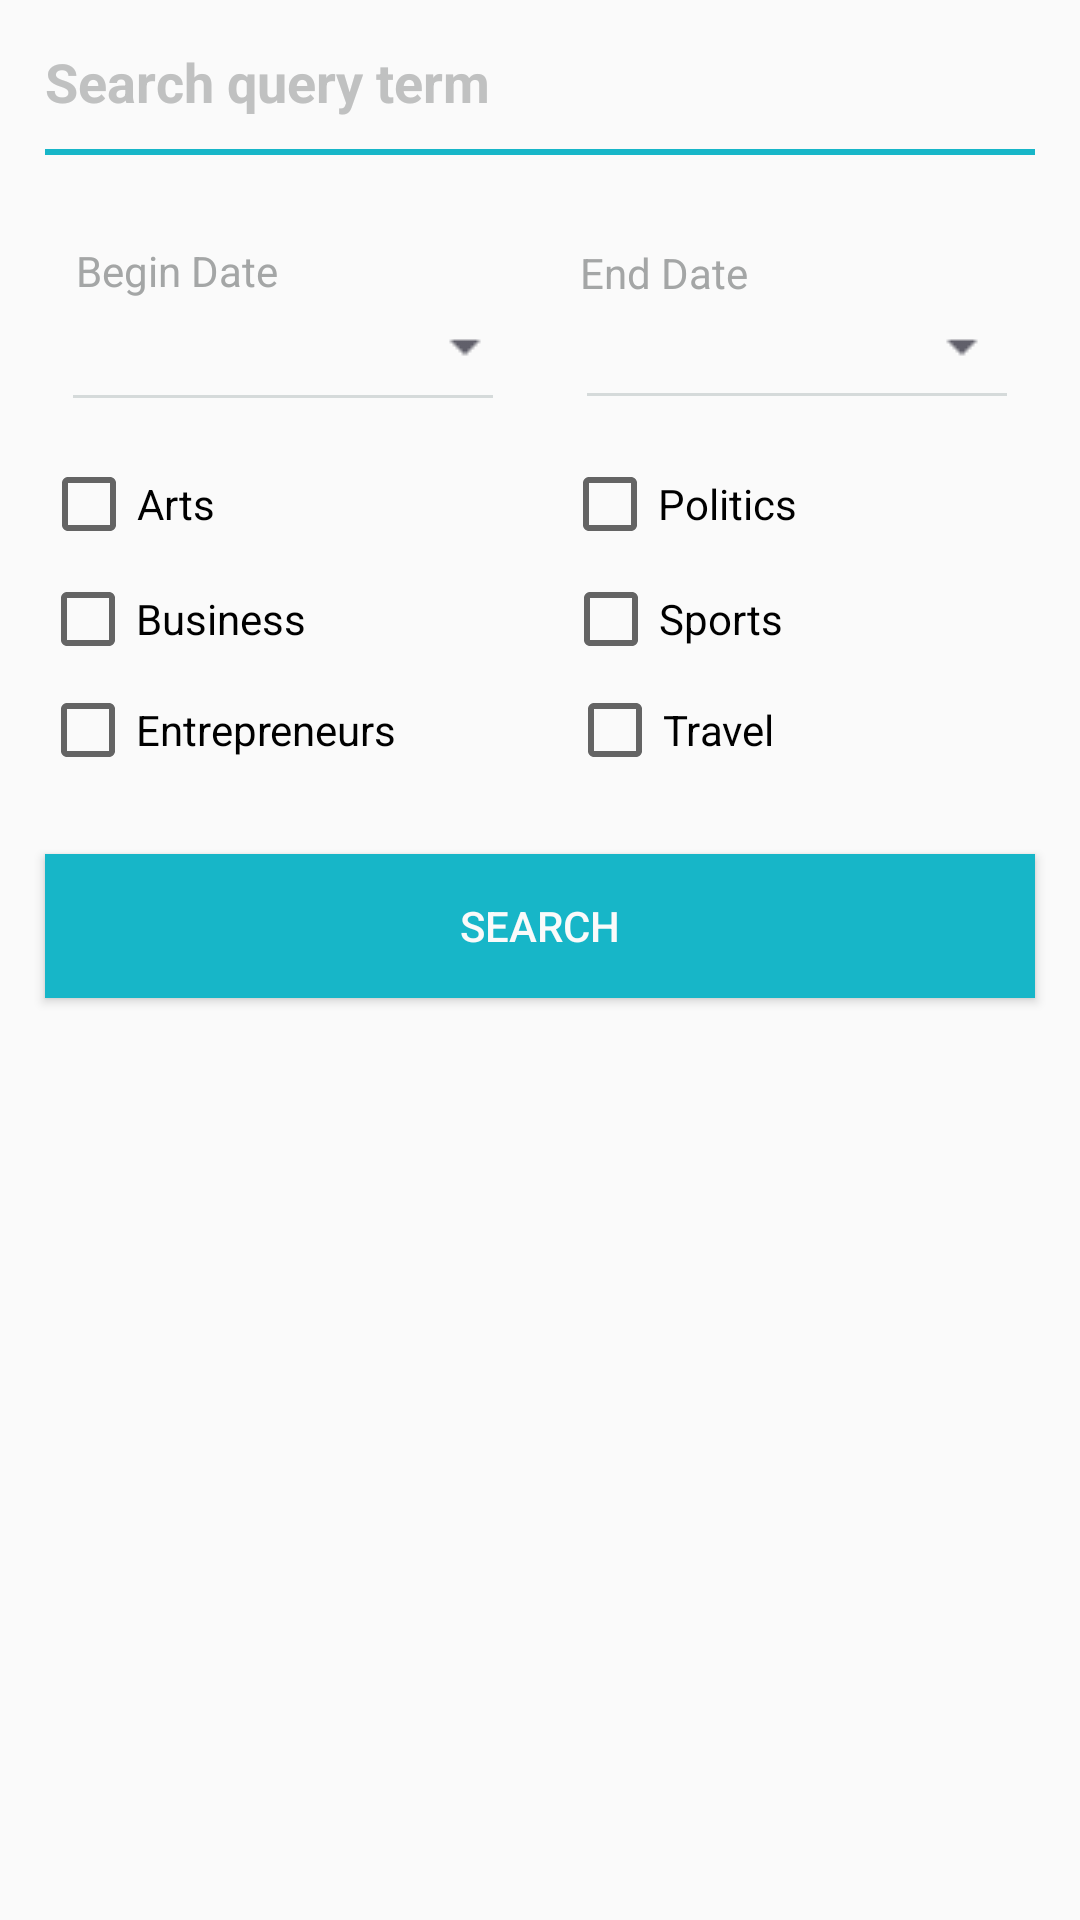

The Android layout XML behind this screen, and the referenced resources:
<!-- AndroidManifest.xml: application theme AppTheme -->
<!-- res/layout/activity_search.xml -->
<?xml version="1.0" encoding="utf-8"?>
<androidx.constraintlayout.widget.ConstraintLayout xmlns:android="http://schemas.android.com/apk/res/android"
    xmlns:app="http://schemas.android.com/apk/res-auto"
    xmlns:tools="http://schemas.android.com/tools"
    android:layout_width="match_parent"
    android:layout_height="match_parent"
    tools:context=".SearchActivity">

    <CheckBox
        android:id="@+id/TravelTextBox"
        android:theme="@style/PrimaryColorTheme"
        android:layout_width="wrap_content"
        android:layout_height="wrap_content"
        android:text="Travel"
        android:textSize="14dp"
        app:layout_constraintBottom_toBottomOf="parent"
        app:layout_constraintEnd_toEndOf="parent"
        app:layout_constraintHorizontal_bias="0.65"
        app:layout_constraintStart_toStartOf="parent"
        app:layout_constraintTop_toTopOf="parent"
        app:layout_constraintVertical_bias="0.374" />

    <CheckBox
        android:id="@+id/SportsTextBox"
        android:theme="@style/PrimaryColorTheme"
        android:layout_width="wrap_content"
        android:layout_height="wrap_content"
        android:text="Sports"
        android:textSize="14dp"
        app:layout_constraintBottom_toBottomOf="parent"
        app:layout_constraintEnd_toEndOf="parent"
        app:layout_constraintHorizontal_bias="0.655"
        app:layout_constraintStart_toStartOf="parent"
        app:layout_constraintTop_toTopOf="parent"
        app:layout_constraintVertical_bias="0.313" />

    <CheckBox
        android:id="@+id/PoliticsTextBox"
        android:theme="@style/PrimaryColorTheme"
        android:layout_width="wrap_content"
        android:layout_height="wrap_content"
        android:text="Politics"
        android:textSize="14dp"
        app:layout_constraintBottom_toBottomOf="parent"
        app:layout_constraintEnd_toEndOf="parent"
        app:layout_constraintHorizontal_bias="0.665"
        app:layout_constraintStart_toStartOf="parent"
        app:layout_constraintTop_toTopOf="parent"
        app:layout_constraintVertical_bias="0.25" />

    <CheckBox
        android:id="@+id/EntrepreneursTextBox"
        android:theme="@style/PrimaryColorTheme"
        android:layout_width="wrap_content"
        android:layout_height="wrap_content"
        android:text="Entrepreneurs"
        android:textSize="14dp"
        app:layout_constraintBottom_toBottomOf="parent"
        app:layout_constraintEnd_toEndOf="parent"
        app:layout_constraintHorizontal_bias="0.055"
        app:layout_constraintStart_toStartOf="parent"
        app:layout_constraintTop_toTopOf="parent"
        app:layout_constraintVertical_bias="0.374" />

    <CheckBox
        android:id="@+id/BusinessTextBox"
        android:theme="@style/PrimaryColorTheme"
        android:layout_width="wrap_content"
        android:layout_height="wrap_content"
        android:text="Business"
        android:textSize="14dp"
        app:layout_constraintBottom_toBottomOf="parent"
        app:layout_constraintEnd_toEndOf="parent"
        app:layout_constraintHorizontal_bias="0.049"
        app:layout_constraintStart_toStartOf="parent"
        app:layout_constraintTop_toTopOf="parent"
        app:layout_constraintVertical_bias="0.313" />

    <TextView
        android:id="@+id/EndDate"
        android:layout_width="wrap_content"
        android:layout_height="wrap_content"
        android:text="End Date"
        android:textColor="#A4A6A6"
        android:textSize="14dp"
        android:textStyle="normal"
        app:layout_constraintBottom_toBottomOf="parent"
        app:layout_constraintEnd_toEndOf="parent"
        app:layout_constraintHorizontal_bias="0.636"
        app:layout_constraintStart_toStartOf="parent"
        app:layout_constraintTop_toTopOf="parent"
        app:layout_constraintVertical_bias="0.131" />

    <TextView
        android:id="@+id/Enter_End_Date"
        android:layout_width="140dp"
        android:layout_height="40dp"
        android:layout_marginRight="15dp"
        android:drawableRight="@drawable/drop_down_arrow2"
        android:gravity="center_vertical"
        android:text=""
        android:textColor="#000000"
        android:textSize="18dp"
        app:layout_constraintBottom_toBottomOf="parent"
        app:layout_constraintEnd_toEndOf="parent"
        app:layout_constraintHorizontal_bias="0.94"
        app:layout_constraintStart_toStartOf="parent"
        app:layout_constraintTop_toTopOf="parent"
        app:layout_constraintVertical_bias="0.159" />

    <View
        android:id="@+id/line_under_editText_date"
        android:layout_width="330dp"
        android:layout_height="2dp"
        android:background="@color/colorPrimary"
        app:layout_constraintBottom_toBottomOf="parent"
        app:layout_constraintEnd_toEndOf="parent"
        app:layout_constraintStart_toStartOf="parent"
        app:layout_constraintTop_toTopOf="parent"
        app:layout_constraintVertical_bias="0.078" />

    <EditText
        android:background="@android:color/transparent"
        android:gravity="center_vertical"
        android:id="@+id/search_query_edittext"
        android:layout_width="match_parent"
        android:layout_height="wrap_content"
        android:layout_marginLeft="15dp"
        android:layout_marginTop="15dp"
        android:layout_marginRight="15dp"
        android:hint="Search query term"
        android:textColor="@color/colorAccent"
        android:textColorHint="#C0C1C1"
        android:textSize="18dp"
        android:textStyle="bold"
        app:layout_constraintEnd_toEndOf="parent"
        app:layout_constraintTop_toTopOf="parent" />

    <TextView
        android:id="@+id/Enter_Begin_Date"
        android:layout_width="140dp"
        android:layout_height="40dp"
        android:layout_marginLeft="15dp"
        android:drawableRight="@drawable/drop_down_arrow2"
        android:gravity="center_vertical"
        android:text=""
        android:textColor="#000000"
        android:textSize="18dp"
        app:layout_constraintBottom_toBottomOf="parent"
        app:layout_constraintEnd_toEndOf="parent"
        app:layout_constraintHorizontal_bias="0.059"
        app:layout_constraintStart_toStartOf="parent"
        app:layout_constraintTop_toTopOf="parent"
        app:layout_constraintVertical_bias="0.159" />

    <TextView
        android:id="@+id/BeginDate"
        android:layout_width="wrap_content"
        android:layout_height="wrap_content"
        android:text="Begin Date"
        android:textColor="#A4A6A6"
        android:textSize="14dp"
        android:textStyle="normal"
        app:layout_constraintBottom_toBottomOf="parent"
        app:layout_constraintEnd_toEndOf="parent"
        app:layout_constraintHorizontal_bias="0.087"
        app:layout_constraintStart_toStartOf="parent"
        app:layout_constraintTop_toTopOf="parent"
        app:layout_constraintVertical_bias="0.13" />

    <View
        android:id="@+id/line_under_begin_date"
        android:layout_width="140dp"
        android:layout_height="1dp"
        android:background="#D5DADA"
        app:layout_constraintBottom_toBottomOf="parent"
        app:layout_constraintEnd_toEndOf="parent"
        app:layout_constraintHorizontal_bias="0.11"
        app:layout_constraintStart_toStartOf="parent"
        app:layout_constraintTop_toTopOf="parent"
        app:layout_constraintVertical_bias="0.206" />

    <View
        android:id="@+id/line_under_end_date"
        android:layout_width="140dp"
        android:layout_height="1dp"
        android:background="#D5DADA"
        app:layout_constraintBottom_toBottomOf="parent"
        app:layout_constraintEnd_toEndOf="parent"
        app:layout_constraintHorizontal_bias="0.889"
        app:layout_constraintStart_toStartOf="parent"
        app:layout_constraintTop_toTopOf="parent"
        app:layout_constraintVertical_bias="0.205" />

    <CheckBox
        android:id="@+id/ArtsCheckBox"
        android:theme="@style/PrimaryColorTheme"
        android:layout_width="wrap_content"
        android:layout_height="wrap_content"
        android:text="Arts"
        android:textSize="14dp"
        app:layout_constraintBottom_toBottomOf="parent"
        app:layout_constraintEnd_toEndOf="parent"
        app:layout_constraintHorizontal_bias="0.045"
        app:layout_constraintStart_toStartOf="parent"
        app:layout_constraintTop_toTopOf="parent"
        app:layout_constraintVertical_bias="0.25" />

    <Button
        android:id="@+id/searchButton"
        android:layout_width="match_parent"
        android:layout_height="wrap_content"
        android:layout_marginLeft="15dp"
        android:layout_marginRight="15dp"
        android:background="@color/colorPrimary"
        android:text="SEARCH"
        android:textColor="#FAFAFA"
        app:layout_constraintBottom_toBottomOf="parent"
        app:layout_constraintEnd_toEndOf="parent"
        app:layout_constraintHorizontal_bias="0.448"
        app:layout_constraintStart_toStartOf="parent"
        app:layout_constraintTop_toTopOf="parent"
        app:layout_constraintVertical_bias="0.481" />

</androidx.constraintlayout.widget.ConstraintLayout>
<!-- resources referenced by this layout -->
<resources>
  <color name="colorAccent">#000000</color>
  <color name="colorPrimary">#17B6C8</color>
  <!-- drawable drop_down_arrow2: png bitmap (drawable-mdpi, 112 bytes) -->
  <style name="PrimaryColorTheme" parent="Theme.AppCompat.Light.DarkActionBar">
          
          <item name="colorPrimary">#17B6C8</item>
  
          
  
      </style>
  <style name="AppTheme" parent="Theme.AppCompat.Light.DarkActionBar">
          
          <item name="colorPrimary">#17B6C8</item>
          <item name="colorPrimaryDark">@color/colorPrimaryDark</item>
          <item name="colorAccent">@color/colorAccent</item>
  
          
  
      </style>
  <color name="colorPrimaryDark">#0E767A</color>
</resources>
